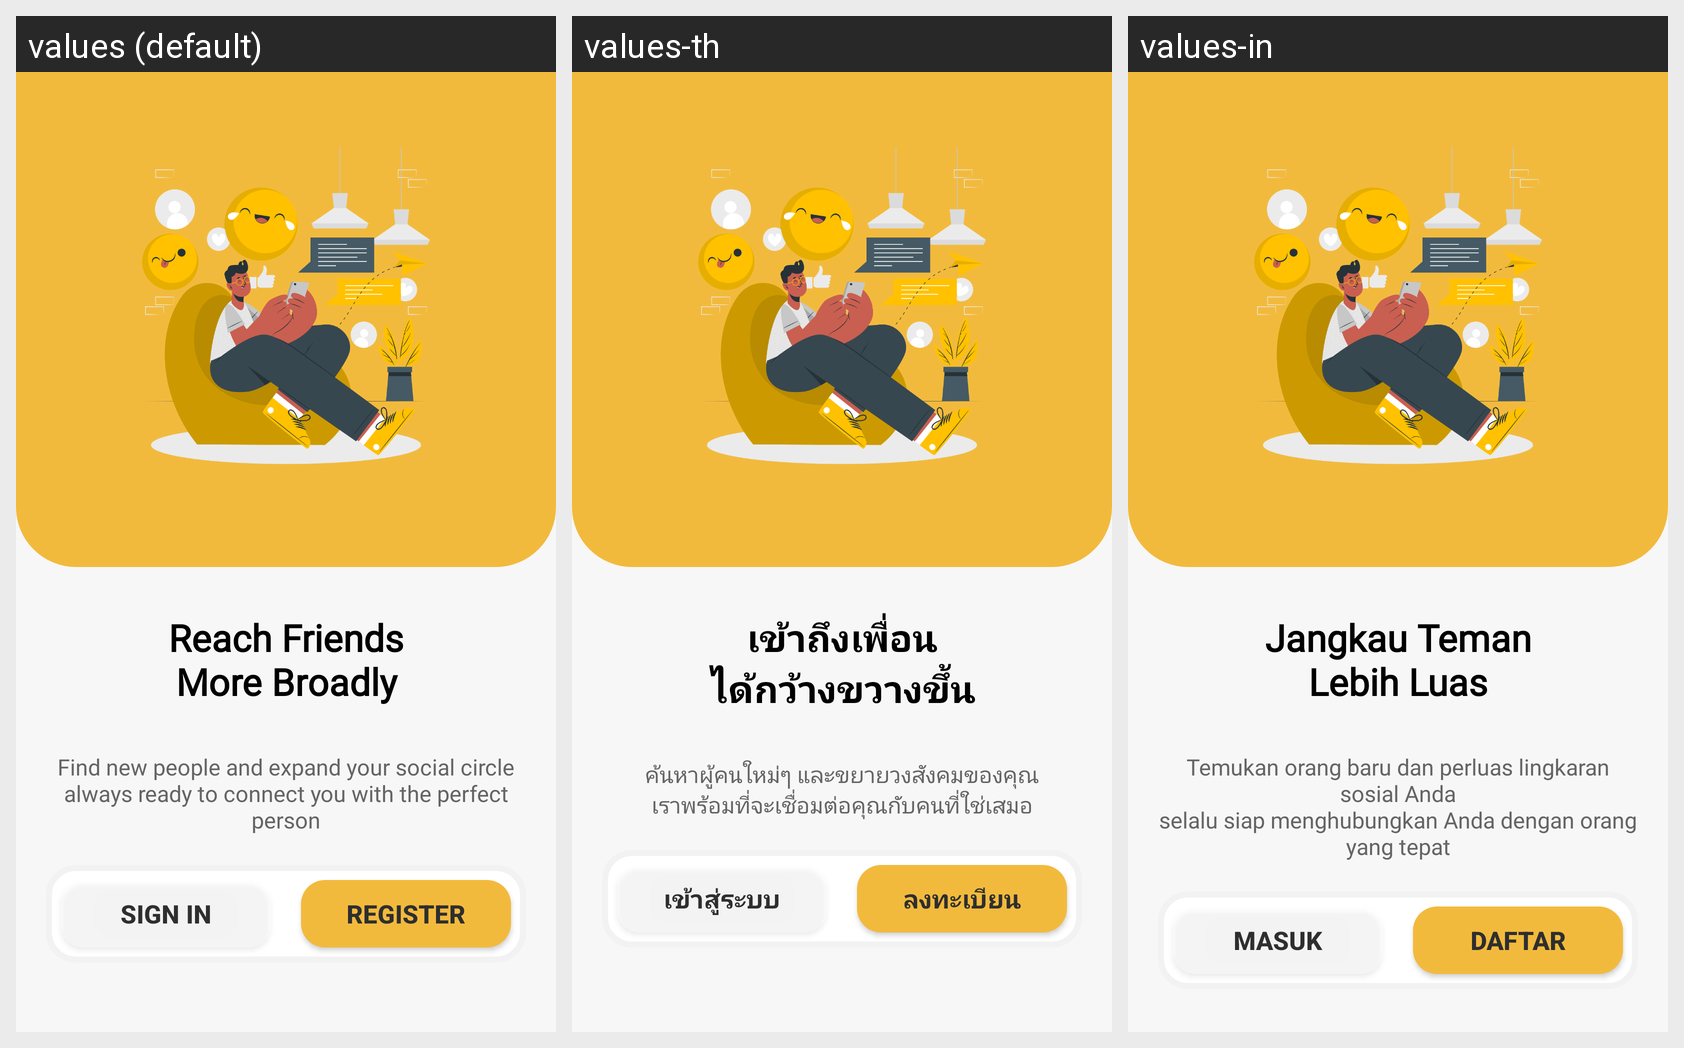

For this localized Android screen grid, give each drawn string resource with its value in every locale shown.
Android screen res/layout/activity_app.xml rendered under 3 locales, left to right: values (default), values-th, values-in. Device: Nexus 5 (rendered at 1080×1920; each locale shown at half size, 540×960, under a caption strip naming it); theme Theme.BeeTalkLite.
Strings drawn on this screen, with the default value and each locale's value (text and hints the layout hard-codes, and strings that could not be matched under every locale, appear in the picture but are not listed):

reach_friends
  values: Reach Friends
      More Broadly
  values-th: เข้าถึงเพื่อน
      ได้กว้างขวางขึ้น
  values-in: Jangkau Teman
      Lebih Luas

find_new_friends
  values: Find new people and expand your social circle
      always ready to connect you with the perfect person
  values-th: ค้นหาผู้คนใหม่ๆ และขยายวงสังคมของคุณ
      เราพร้อมที่จะเชื่อมต่อคุณกับคนที่ใช่เสมอ
  values-in: Temukan orang baru dan perluas lingkaran sosial Anda
      selalu siap menghubungkan Anda dengan orang yang tepat

signin_btn
  values: Sign In
  values-th: เข้าสู่ระบบ
  values-in: Masuk

signup_btn
  values: Register
  values-th: ลงทะเบียน
  values-in: Daftar
